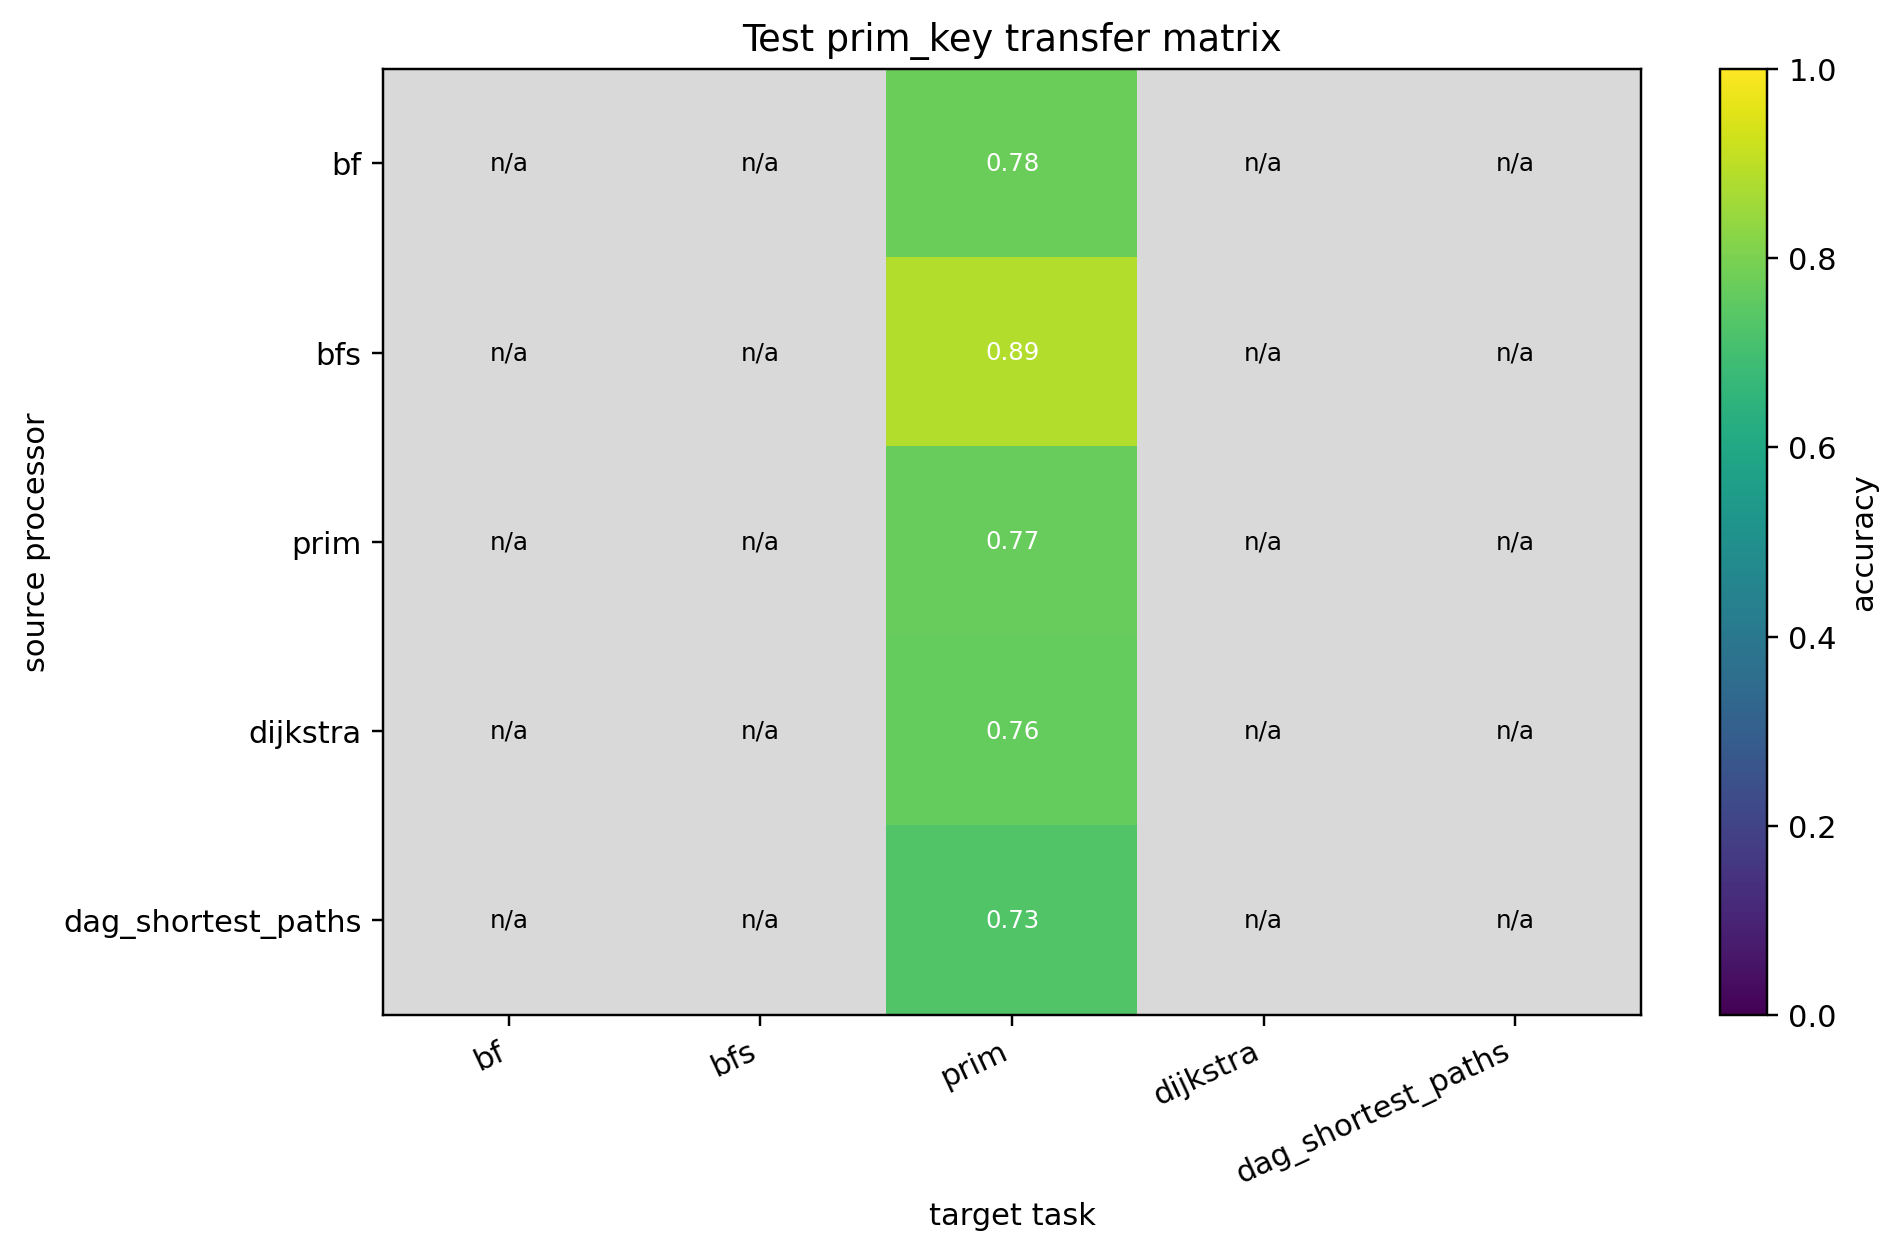

The table this chart was drawn from, first rows:
source, bf, bfs, prim, dijkstra, dag_shortest_paths
bf, , , 0.7766, , 
bfs, , , 0.8862, , 
prim, , , 0.7659, , 
dijkstra, , , 0.7637, , 
dag_shortest_paths, , , 0.7285, , 
